Labelled photos from "dataset", an image-classification folder in martinsaxa/jute-disease-dataset. The possible labels are: dieback, fresh, holed, mosaic, stem soft rot.

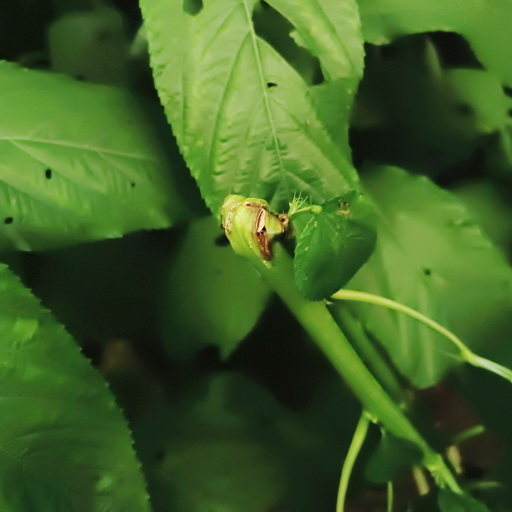
Label: stem soft rot

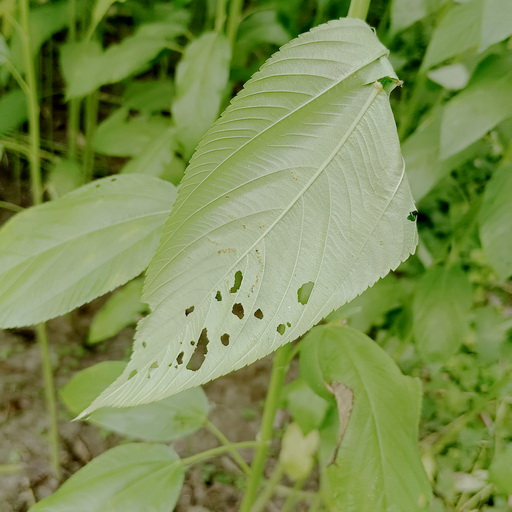
Label: holed

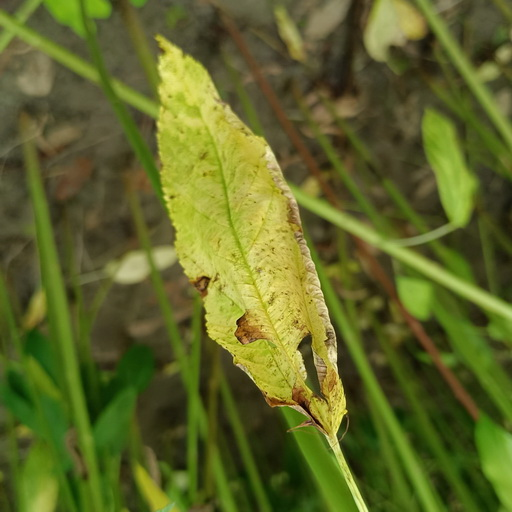
Label: dieback

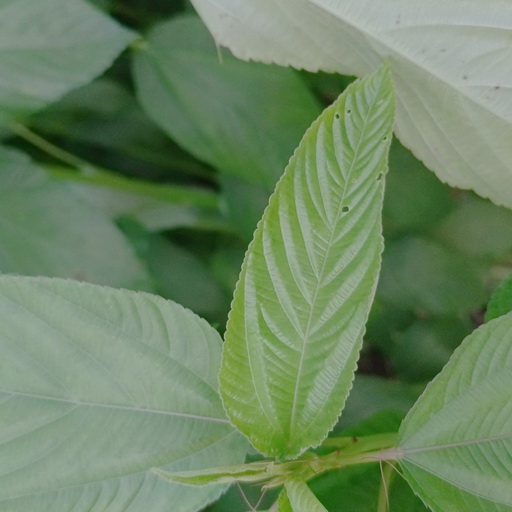
Label: fresh

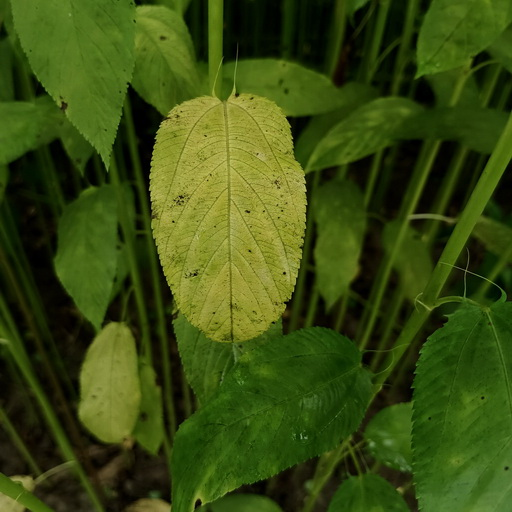
Label: mosaic

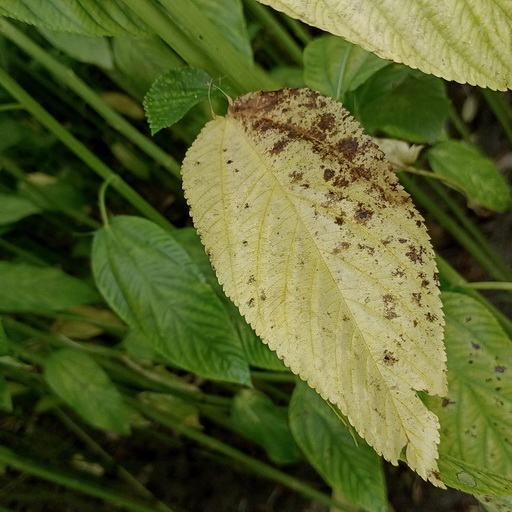
Label: mosaic
